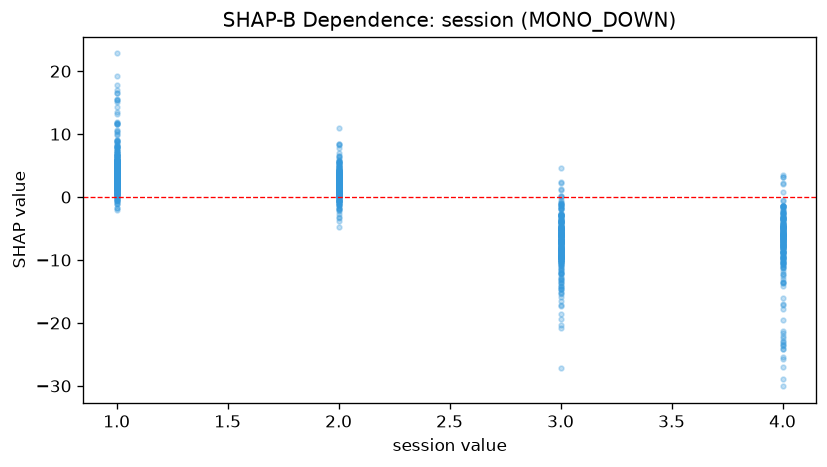

The data file committed next to this chart (first rows):
feature_value, shap_value
4.0, -25.36
1.0, 2.07
2.0, 6.486
3.0, -6.938
3.0, -5.719
3.0, -5.782
2.0, 1.895
1.0, 6.89
1.0, 3.436
2.0, 5.675
1.0, 2.754
2.0, 2.544
2.0, 0.216
2.0, 4.186
3.0, -9.567
1.0, 2.915
3.0, -5.765
2.0, 8.508
4.0, -10.06
3.0, -6.102
1.0, 8.776
4.0, -8.123
4.0, -1.431
2.0, -0.5544
1.0, 3.608
2.0, 1.037
4.0, -4.699
1.0, 4.286
2.0, -1.935
3.0, -14.54
2.0, 0.8103
3.0, -6.765
1.0, 1.845
1.0, 2.987
3.0, -7.019
1.0, 4.53
3.0, -9.738
1.0, 6.858
3.0, -3.922
1.0, 3.261
1.0, 4.603
2.0, 2.337
2.0, 5.66
1.0, 3.756
2.0, 1.623
4.0, -22.02
3.0, -16.51
1.0, 2.584
2.0, 3.112
3.0, -12.27
2.0, 2.55
2.0, 4.692
3.0, -15.25
3.0, -5.312
2.0, 1.491
1.0, 1.921
2.0, 3.801
4.0, -28.9
3.0, -9.211
1.0, 1.885
... 1,428 more rows
